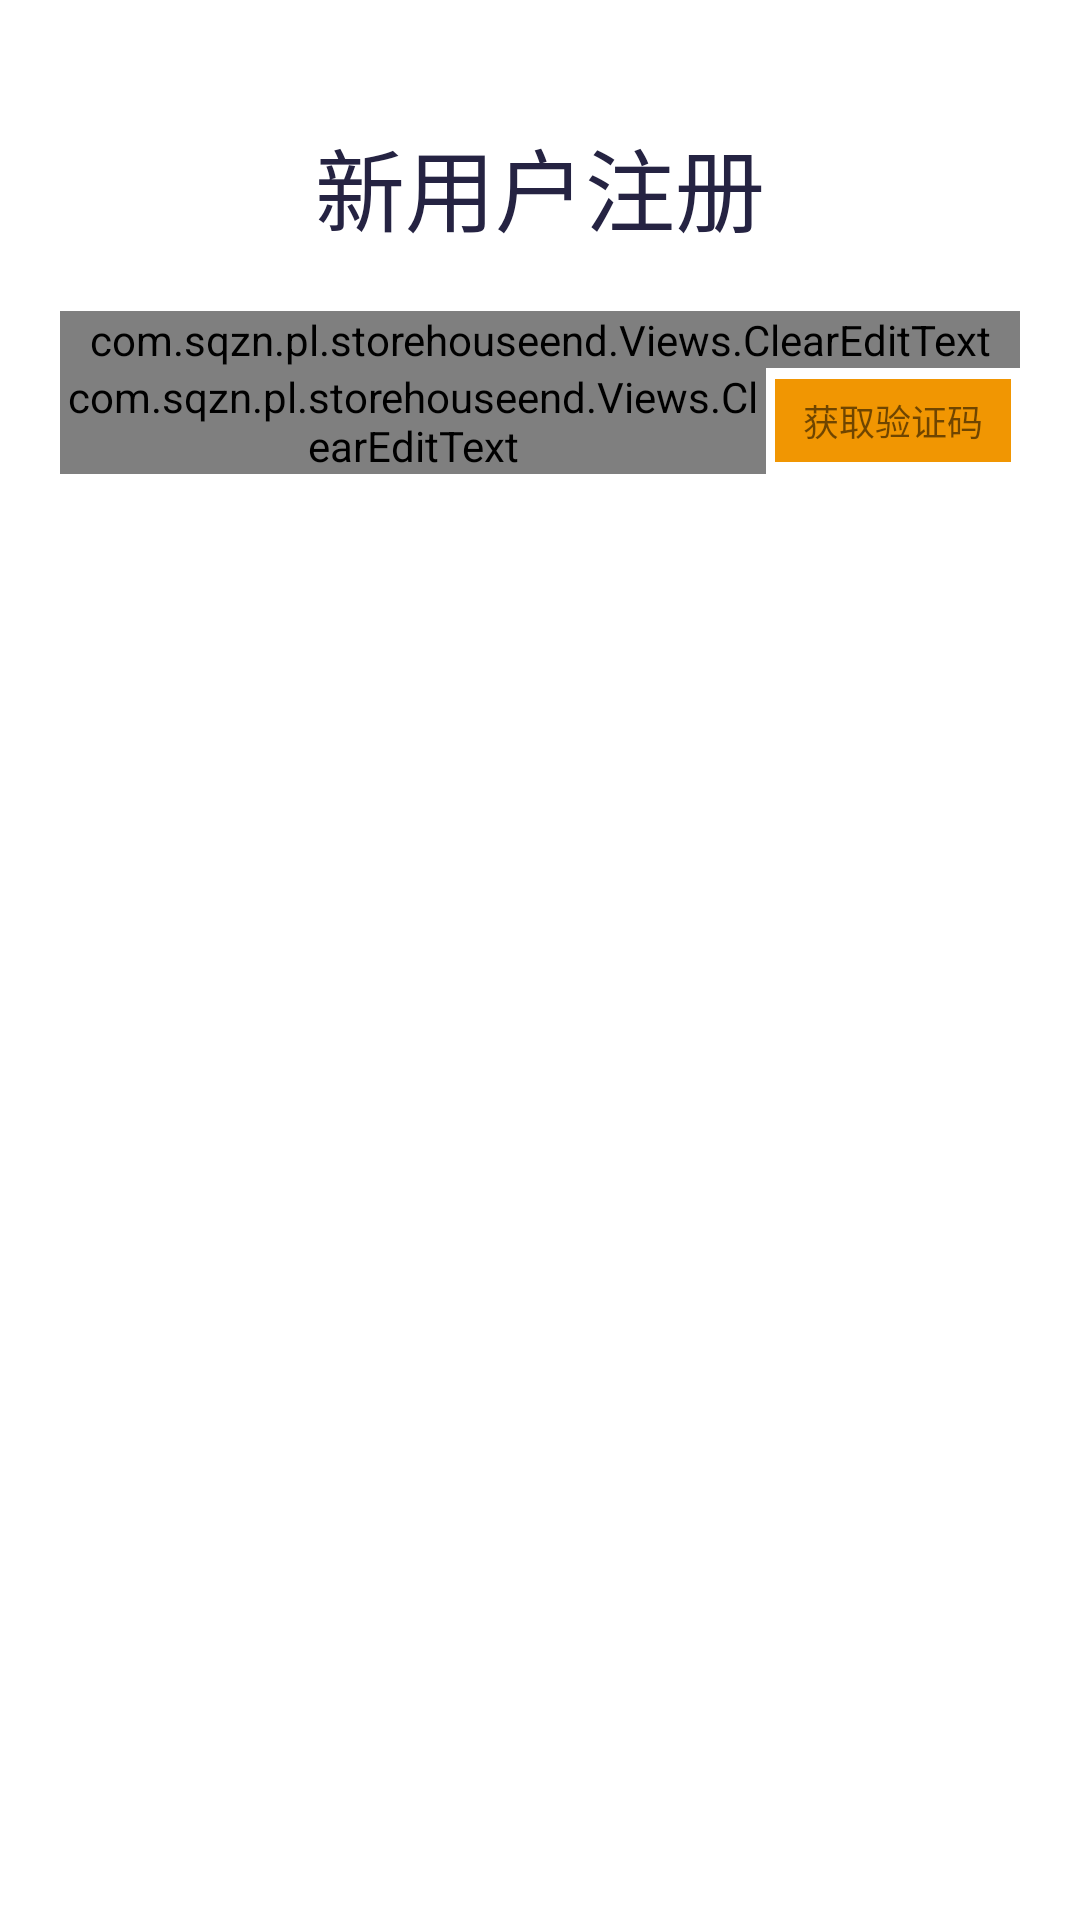

Here is an Android app screen rendered from its layout file. Give the layout XML and the strings, colors and styles it references.
<!-- AndroidManifest.xml: application theme AppTheme -->
<!-- res/layout/activity_register.xml -->
<?xml version="1.0" encoding="utf-8"?>
<LinearLayout xmlns:android="http://schemas.android.com/apk/res/android"
    android:layout_width="match_parent"
    android:layout_height="match_parent"
    android:background="@color/white"
    android:orientation="vertical">

    <LinearLayout
        android:layout_width="match_parent"
        android:layout_height="match_parent"
        android:orientation="vertical"
        android:padding="20dp">

        <TextView
            android:layout_width="match_parent"
            android:layout_height="wrap_content"
            android:layout_margin="20dp"
            android:gravity="center"
            android:text="新用户注册"
            android:textColor="@color/colorPrimaryDark"
            android:textSize="30sp" />


        <com.sqzn.pl.storehouseend.Views.ClearEditText
            android:id="@+id/et_register_account"
            android:layout_width="match_parent"
            android:layout_height="wrap_content"
            android:hint="账号/手机号"
            android:maxLength="11" />

        <LinearLayout
            android:id="@+id/ll_vercode"
            android:layout_width="match_parent"
            android:layout_height="wrap_content"
            android:gravity="center_vertical"
            android:orientation="horizontal">

            <com.sqzn.pl.storehouseend.Views.ClearEditText
                android:id="@+id/et_register_vercode"
                android:layout_width="0dp"
                android:layout_height="wrap_content"
                android:layout_weight="3"
                android:hint="请输入手机验证码"
                android:inputType="number"
                android:maxLength="6" />

            <TextView
                android:id="@+id/getcode_register"
                android:layout_width="0dp"
                android:layout_height="wrap_content"
                android:layout_margin="3dp"
                android:layout_weight="1"
                android:background="@color/yellow"
                android:gravity="center"
                android:padding="5dp"
                android:singleLine="true"
                android:text="获取验证码"
                android:textSize="12sp" />
        </LinearLayout>

        <LinearLayout
            android:layout_width="match_parent"
            android:layout_height="wrap_content"
            android:layout_weight="1"/>

        <Button
            android:id="@+id/btn_login"
            android:layout_width="match_parent"
            android:layout_height="wrap_content"
            android:layout_marginTop="20dp"
            android:background="@drawable/radius_text"
            android:text="注册"
            android:textColor="@color/white"
            android:textSize="16sp" />

    </LinearLayout>

</LinearLayout>
<!-- resources referenced by this layout -->
<resources>
  <color name="colorPrimaryDark">#252342</color>
  <color name="white">#ffffff</color>
  <color name="yellow">#f19602</color>
  <style name="AppTheme" parent="Theme.AppCompat.Light.NoActionBar">
          
          <item name="windowNoTitle">true</item>
          <item name="colorPrimary">@color/colorPrimary</item>
          <item name="colorPrimaryDark">@color/colorPrimaryDark</item>
          <item name="colorAccent">@color/colorAccent</item>
      </style>
  <color name="colorPrimary">#252342</color>
  <color name="colorAccent">#515065</color>
</resources>
